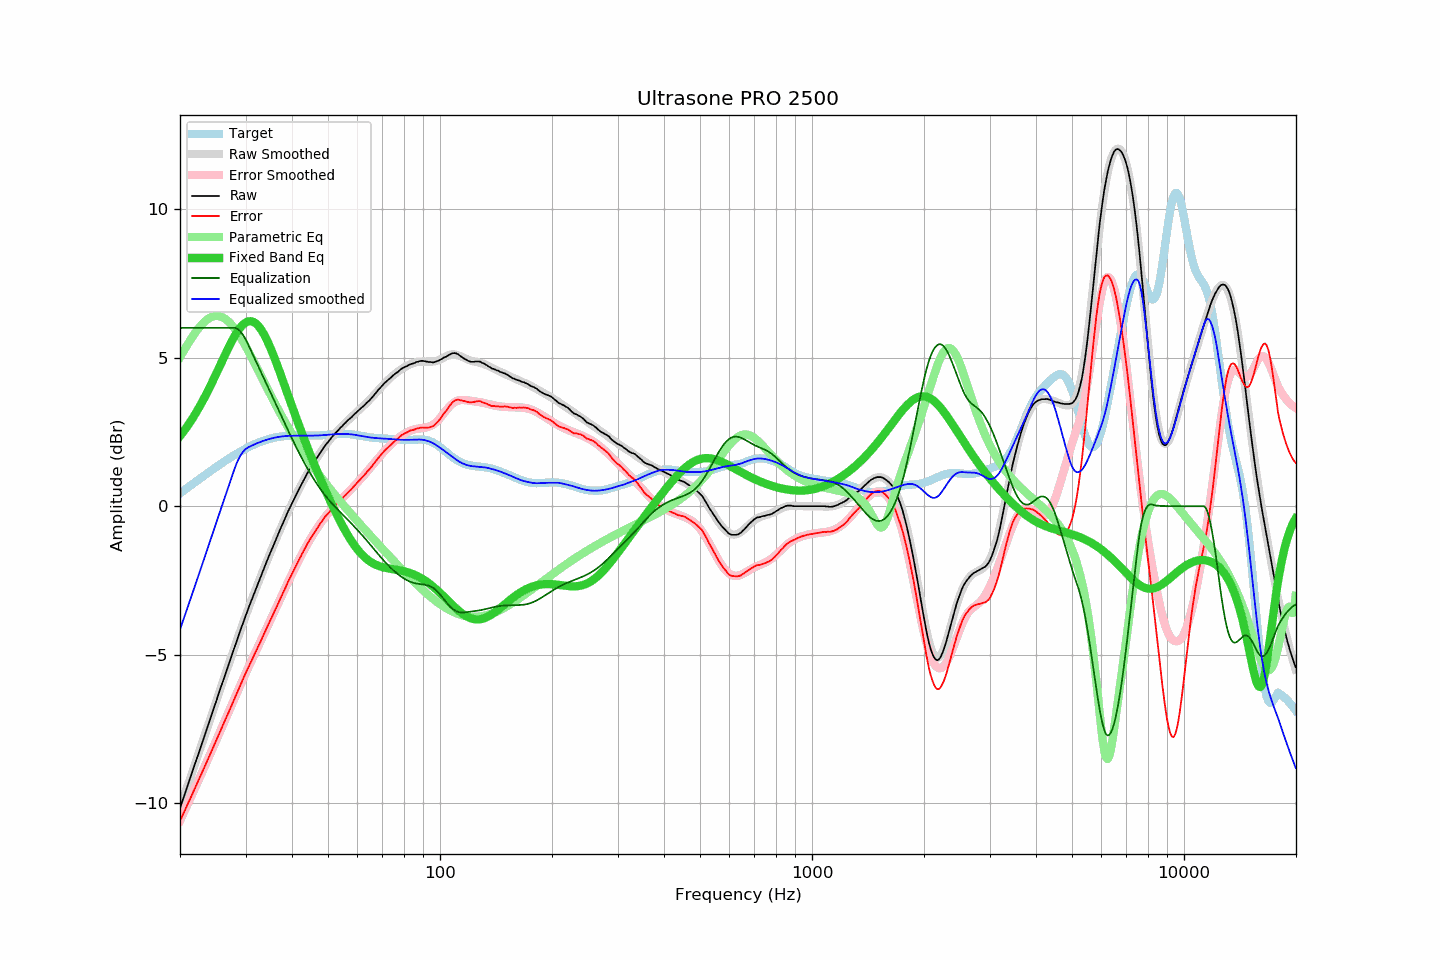

Values plotted in this chart, from the file beside it:
frequency, raw, error, smoothed, error_smoothed, equalization, parametric_eq, equalized_raw, equalized_smoothed, target
20.00, -10.15, -10.58, -10.15, -10.58, 6.00, 2.36, -4.15, -4.15, 0.43
20.20, -9.99, -10.46, -9.99, -10.47, 6.00, 2.43, -3.99, -3.99, 0.47
20.40, -9.84, -10.35, -9.84, -10.35, 6.00, 2.50, -3.84, -3.84, 0.51
20.61, -9.68, -10.24, -9.68, -10.23, 6.00, 2.57, -3.68, -3.68, 0.55
20.81, -9.52, -10.11, -9.52, -10.11, 6.00, 2.65, -3.52, -3.52, 0.59
21.02, -9.36, -9.99, -9.36, -10.00, 6.00, 2.73, -3.36, -3.36, 0.63
21.23, -9.21, -9.88, -9.20, -9.88, 6.00, 2.81, -3.21, -3.20, 0.67
21.44, -9.05, -9.76, -9.05, -9.76, 6.00, 2.89, -3.05, -3.05, 0.71
21.66, -8.89, -9.65, -8.89, -9.64, 6.00, 2.97, -2.89, -2.89, 0.75
21.87, -8.73, -9.52, -8.73, -9.52, 6.00, 3.06, -2.73, -2.73, 0.79
22.09, -8.57, -9.40, -8.57, -9.40, 6.00, 3.15, -2.57, -2.57, 0.83
22.31, -8.41, -9.28, -8.41, -9.28, 6.00, 3.24, -2.41, -2.41, 0.87
22.54, -8.25, -9.16, -8.25, -9.16, 6.00, 3.33, -2.25, -2.25, 0.91
22.76, -8.09, -9.04, -8.09, -9.04, 6.00, 3.43, -2.09, -2.09, 0.95
22.99, -7.93, -8.92, -7.93, -8.92, 6.00, 3.53, -1.93, -1.93, 0.99
23.22, -7.77, -8.80, -7.77, -8.80, 6.00, 3.63, -1.77, -1.77, 1.03
23.45, -7.61, -8.68, -7.61, -8.68, 6.00, 3.73, -1.61, -1.61, 1.07
23.69, -7.45, -8.56, -7.45, -8.56, 6.00, 3.84, -1.45, -1.45, 1.11
23.92, -7.29, -8.43, -7.29, -8.44, 6.00, 3.95, -1.29, -1.29, 1.15
24.16, -7.13, -8.31, -7.13, -8.31, 6.00, 4.06, -1.13, -1.13, 1.19
24.40, -6.97, -8.19, -6.97, -8.19, 6.00, 4.17, -0.97, -0.97, 1.22
24.65, -6.81, -8.07, -6.81, -8.07, 6.00, 4.28, -0.81, -0.81, 1.26
24.89, -6.65, -7.95, -6.65, -7.94, 6.00, 4.39, -0.65, -0.65, 1.30
25.14, -6.49, -7.83, -6.48, -7.82, 6.00, 4.51, -0.49, -0.48, 1.34
25.39, -6.32, -7.69, -6.32, -7.70, 6.00, 4.63, -0.32, -0.32, 1.38
25.65, -6.16, -7.57, -6.16, -7.57, 6.00, 4.74, -0.16, -0.16, 1.41
25.91, -6.00, -7.45, -6.00, -7.45, 6.00, 4.86, -0.00, -0.00, 1.45
26.16, -5.84, -7.32, -5.84, -7.33, 6.00, 4.98, 0.16, 0.16, 1.49
26.43, -5.68, -7.20, -5.68, -7.20, 6.00, 5.09, 0.32, 0.32, 1.52
26.69, -5.52, -7.08, -5.52, -7.08, 6.00, 5.20, 0.48, 0.48, 1.56
26.96, -5.37, -6.96, -5.36, -6.95, 6.00, 5.32, 0.63, 0.64, 1.59
27.23, -5.21, -6.84, -5.21, -6.83, 6.00, 5.43, 0.79, 0.79, 1.63
27.50, -5.05, -6.71, -5.05, -6.70, 6.00, 5.53, 0.95, 0.95, 1.66
27.77, -4.89, -6.58, -4.89, -6.58, 6.00, 5.63, 1.11, 1.11, 1.69
28.05, -4.73, -6.45, -4.73, -6.45, 6.00, 5.73, 1.27, 1.27, 1.72
28.33, -4.58, -6.34, -4.57, -6.33, 5.99, 5.82, 1.41, 1.41, 1.76
28.62, -4.42, -6.21, -4.42, -6.21, 5.96, 5.90, 1.53, 1.54, 1.79
28.90, -4.26, -6.08, -4.26, -6.09, 5.91, 5.97, 1.65, 1.65, 1.82
29.19, -4.11, -5.96, -4.11, -5.96, 5.85, 6.04, 1.74, 1.74, 1.85
29.48, -3.96, -5.84, -3.96, -5.84, 5.78, 6.10, 1.82, 1.82, 1.88
29.78, -3.80, -5.71, -3.81, -5.72, 5.69, 6.15, 1.89, 1.88, 1.91
30.08, -3.65, -5.59, -3.66, -5.60, 5.59, 6.18, 1.94, 1.93, 1.94
30.38, -3.51, -5.48, -3.52, -5.49, 5.49, 6.21, 1.97, 1.97, 1.97
30.68, -3.37, -5.37, -3.37, -5.37, 5.37, 6.22, 2.00, 2.00, 2.00
30.99, -3.23, -5.26, -3.23, -5.25, 5.25, 6.22, 2.02, 2.02, 2.03
31.30, -3.09, -5.14, -3.09, -5.13, 5.13, 6.21, 2.04, 2.05, 2.05
31.61, -2.95, -5.03, -2.95, -5.02, 5.02, 6.19, 2.07, 2.07, 2.08
31.93, -2.81, -4.91, -2.81, -4.90, 4.90, 6.15, 2.09, 2.10, 2.10
32.24, -2.67, -4.79, -2.67, -4.79, 4.79, 6.11, 2.12, 2.12, 2.12
32.57, -2.53, -4.68, -2.53, -4.67, 4.67, 6.05, 2.14, 2.14, 2.14
32.89, -2.40, -4.56, -2.39, -4.56, 4.56, 5.98, 2.16, 2.16, 2.17
33.22, -2.26, -4.44, -2.26, -4.44, 4.44, 5.90, 2.18, 2.18, 2.18
33.55, -2.12, -4.32, -2.12, -4.33, 4.33, 5.81, 2.21, 2.20, 2.20
33.89, -1.98, -4.20, -1.99, -4.21, 4.21, 5.71, 2.23, 2.22, 2.22
34.23, -1.85, -4.09, -1.86, -4.09, 4.09, 5.60, 2.24, 2.24, 2.24
34.57, -1.72, -3.98, -1.72, -3.98, 3.98, 5.48, 2.26, 2.25, 2.26
34.92, -1.59, -3.86, -1.59, -3.86, 3.86, 5.36, 2.27, 2.27, 2.27
35.27, -1.46, -3.75, -1.46, -3.74, 3.74, 5.23, 2.28, 2.28, 2.28
35.62, -1.34, -3.64, -1.33, -3.63, 3.63, 5.10, 2.29, 2.30, 2.30
35.97, -1.21, -3.52, -1.20, -3.51, 3.51, 4.96, 2.30, 2.31, 2.31
... 635 more rows
